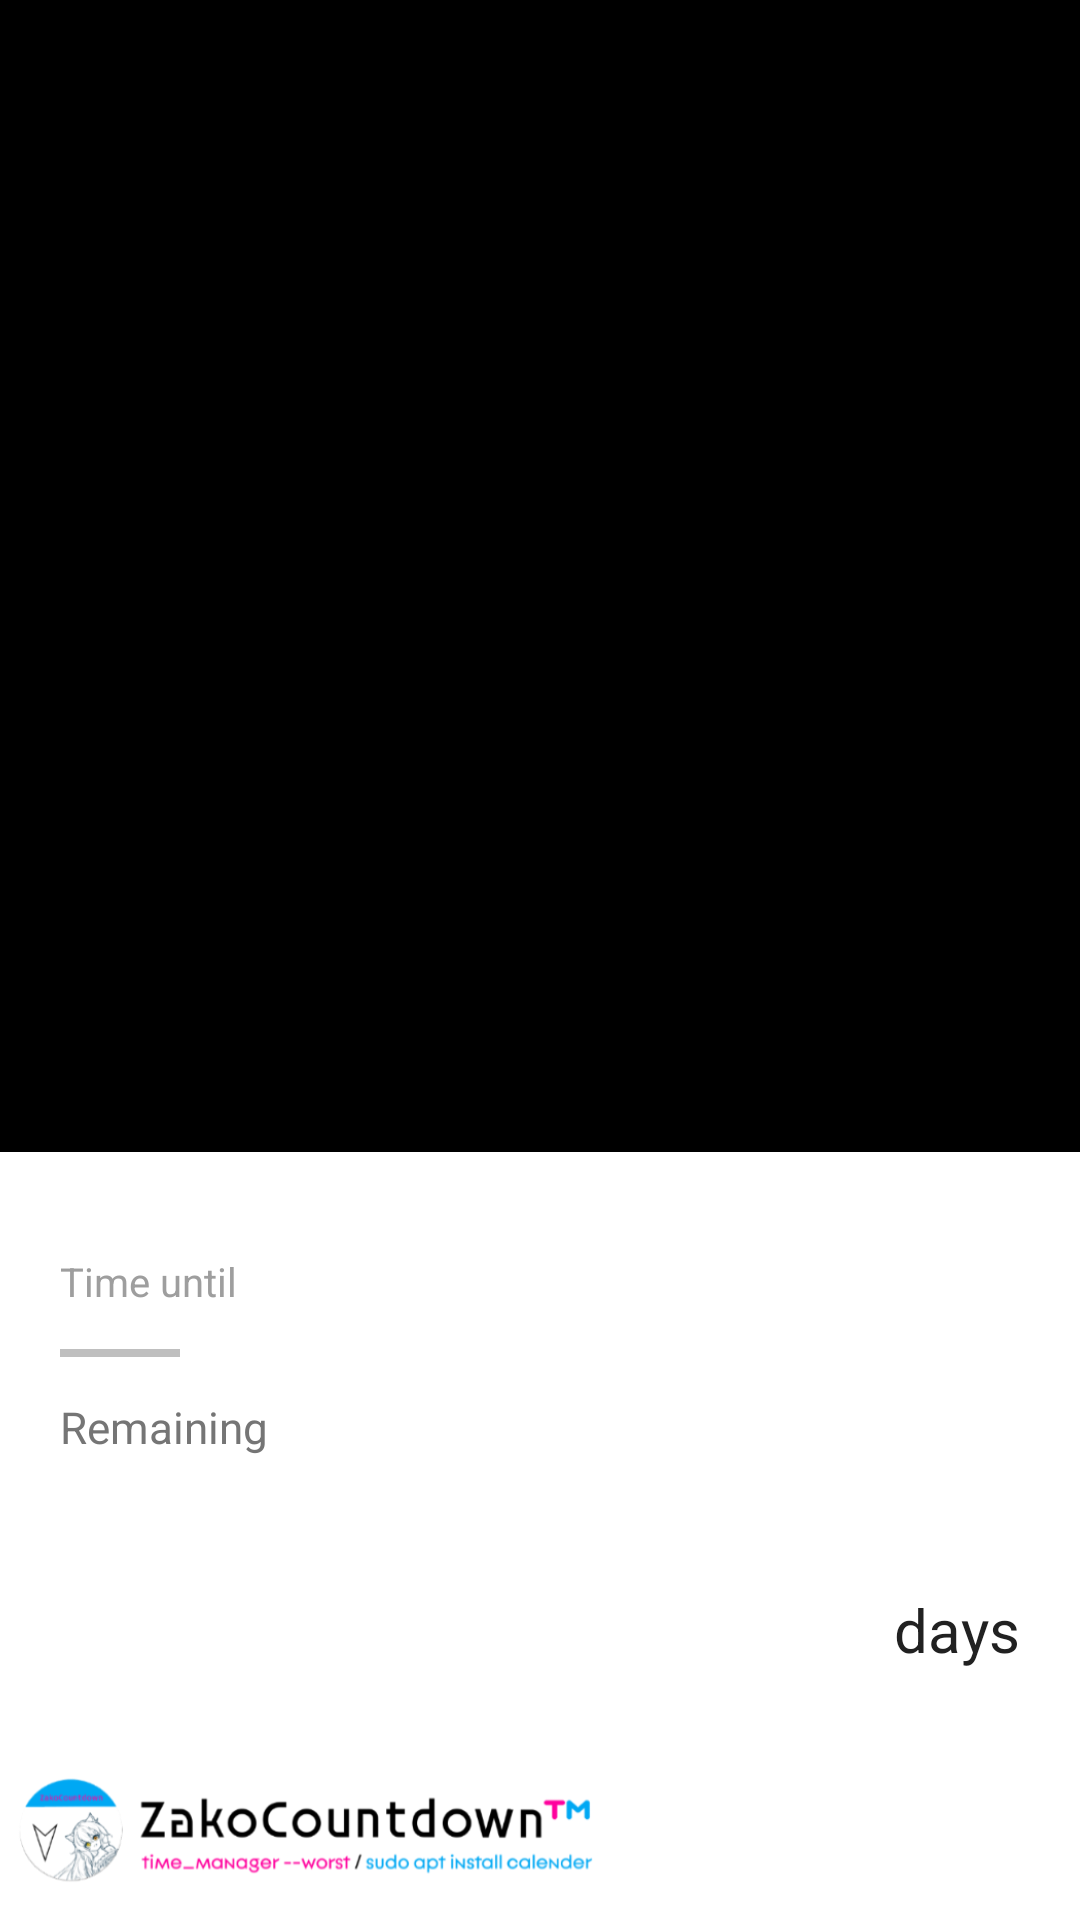

Layout XML and referenced resources for this Android screen:
<!-- AndroidManifest.xml: application theme Theme.ZakoCountdown -->
<!-- res/layout/layout_share_template_hero.xml -->
<?xml version="1.0" encoding="utf-8"?>
<LinearLayout xmlns:android="http://schemas.android.com/apk/res/android"
    xmlns:app="http://schemas.android.com/apk/res-auto"
    xmlns:tools="http://schemas.android.com/tools"
    android:id="@+id/root_view"
    android:layout_width="1080px"
    android:layout_height="1920px"
    android:orientation="vertical"
    android:weightSum="10">

    <FrameLayout
        android:layout_width="match_parent"
        android:layout_height="0dp"
        android:layout_weight="6">
        <ImageView
            android:id="@+id/iv_background"
            android:layout_width="match_parent"
            android:layout_height="match_parent"
            android:scaleType="centerCrop"
            android:background="#E0E0E0" />
        <View
            android:id="@+id/v_scrim"
            android:layout_width="match_parent"
            android:layout_height="match_parent"
            android:background="#000000" />
    </FrameLayout>

    <androidx.constraintlayout.widget.ConstraintLayout
        android:id="@+id/cl_info_area"
        android:layout_width="match_parent"
        android:layout_height="0dp"
        android:layout_weight="4"
        android:background="#FFFFFF">

        <LinearLayout
            android:layout_width="match_parent"
            android:layout_height="0dp"
            android:orientation="vertical"
            android:paddingHorizontal="60px"
            android:paddingTop="60px"
            app:layout_constraintBottom_toTopOf="@id/iv_logo"
            app:layout_constraintTop_toTopOf="parent">

            <LinearLayout
                android:layout_width="match_parent"
                android:layout_height="wrap_content"
                android:gravity="bottom"
                android:orientation="horizontal">
                <TextView
                    android:id="@+id/tv_title_prefix"
                    android:layout_width="wrap_content"
                    android:layout_height="wrap_content"
                    android:text="@string/countdown_distance"
                    android:textColor="#9E9E9E"
                    android:textSize="40px" />
                <TextView
                    android:id="@+id/tv_title"
                    android:layout_width="0dp"
                    android:layout_height="wrap_content"
                    android:layout_marginStart="20px"
                    android:layout_weight="1"
                    android:ellipsize="end"
                    android:maxLines="1"
                    tools:text="@string/widget_event_title_placeholder"
                    android:textColor="#212121"
                    android:textSize="80px"
                    android:textStyle="bold" />
                <TextView
                    android:id="@+id/tv_target_date"
                    android:layout_width="wrap_content"
                    android:layout_height="wrap_content"
                    tools:text="2025-12-25"
                    android:textColor="#9E9E9E"
                    android:textSize="36px"
                    android:visibility="gone" />
            </LinearLayout>

            <View
                android:layout_width="120px"
                android:layout_height="8px"
                android:layout_marginTop="30px"
                android:background="#EEEEEE"
                android:backgroundTint="#40000000" />

            <TextView
                android:id="@+id/tv_status"
                android:layout_width="wrap_content"
                android:layout_height="wrap_content"
                android:layout_marginTop="40px"
                android:text="@string/countdown_remaining"
                android:textColor="#757575"
                android:textSize="44px" />

            <LinearLayout
                android:layout_width="match_parent"
                android:layout_height="wrap_content"
                android:layout_marginTop="10px"
                android:gravity="bottom"
                android:orientation="horizontal">
                <TextView
                    android:id="@+id/tv_days"
                    android:layout_width="0dp"
                    android:layout_height="wrap_content"
                    android:layout_weight="1"
                    android:fontFamily="serif"
                    android:includeFontPadding="false"
                    tools:text="0"
                    android:textColor="#000000"
                    android:textSize="260px"
                    android:textStyle="bold"
                    android:maxLines="1"
                    android:ellipsize="none"
                    app:autoSizeMaxTextSize="260px"
                    app:autoSizeMinTextSize="20px"
                    app:autoSizeStepGranularity="2px"
                    app:autoSizeTextType="uniform" />
                <TextView
                    android:id="@+id/tv_suffix"
                    android:layout_width="wrap_content"
                    android:layout_height="wrap_content"
                    android:layout_marginBottom="35px"
                    android:layout_marginStart="5px"
                    android:text="@string/unit_day"
                    android:textColor="#212121"
                    android:textSize="60px" />
            </LinearLayout>
        </LinearLayout>

        <ImageView
            android:id="@+id/iv_logo"
            android:layout_width="match_parent"
            android:layout_height="180px"
            android:scaleType="centerCrop"
            android:src="@drawable/logo_share_long"
            app:layout_constraintBottom_toBottomOf="parent" />

    </androidx.constraintlayout.widget.ConstraintLayout>
</LinearLayout>
<!-- resources referenced by this layout -->
<resources>
  <!-- drawable logo_share_long: png bitmap (drawable, 35048 bytes) -->
  <string name="countdown_distance">Time until</string>
  <string name="countdown_remaining">Remaining</string>
  <string name="unit_day">days</string>
  <string name="widget_event_title_placeholder">Event title</string>
  <style name="Theme.ZakoCountdown" parent="Theme_ZakoCountdown_M3" />
  <style name="Theme_ZakoCountdown_M3" parent="Theme_ZakoCountdown_Base_M3" />
  <style name="Theme_ZakoCountdown_Base_M3" parent="Theme.Material3.DayNight.NoActionBar">
          <item name="toolbarStyle">@style/Widget.Material3.Toolbar.Surface</item>
          <item name="preferenceTheme">@style/PreferenceThemeOverlay</item>
      </style>
</resources>
